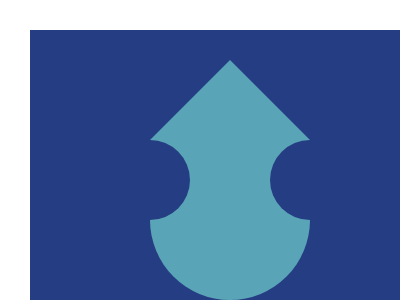

Give the HTML and CSS whose rendering is this image.

<div class="main">
  <div class="t"></div>
  <div class="r">
    <div class="o"></div>
    <div class="o" id="i"></div>
  </div>
</div>
<style>
*{
  margin:0;
  padding:0;
  box-sizing:border-box;
}
.main{
  height:300px;
  width: 400px;
  margin: 30px 30px;
  background-color:#243D83;
  display:flex;
  justify-content:center;
  align-items:center;
  flex-direction:column;
}
.t{
  border-left: 80px solid transparent;
  border-right: 80px solid transparent;
  border-bottom: 80px solid #5AA4B7;
}
.r{
  width:160px;
  height:160px;
  background-color:#5AA4B7;
  border-radius: 0 0 100px 100px;
  display:flex;
  justify-content: space-between;
}
.o{
  width:40px;
  height:80px;
  border-radius: 0 60px 60px 0;
  background-color:#243D83;
}
  #i{
    transform:rotate(180deg);
  }
</style>